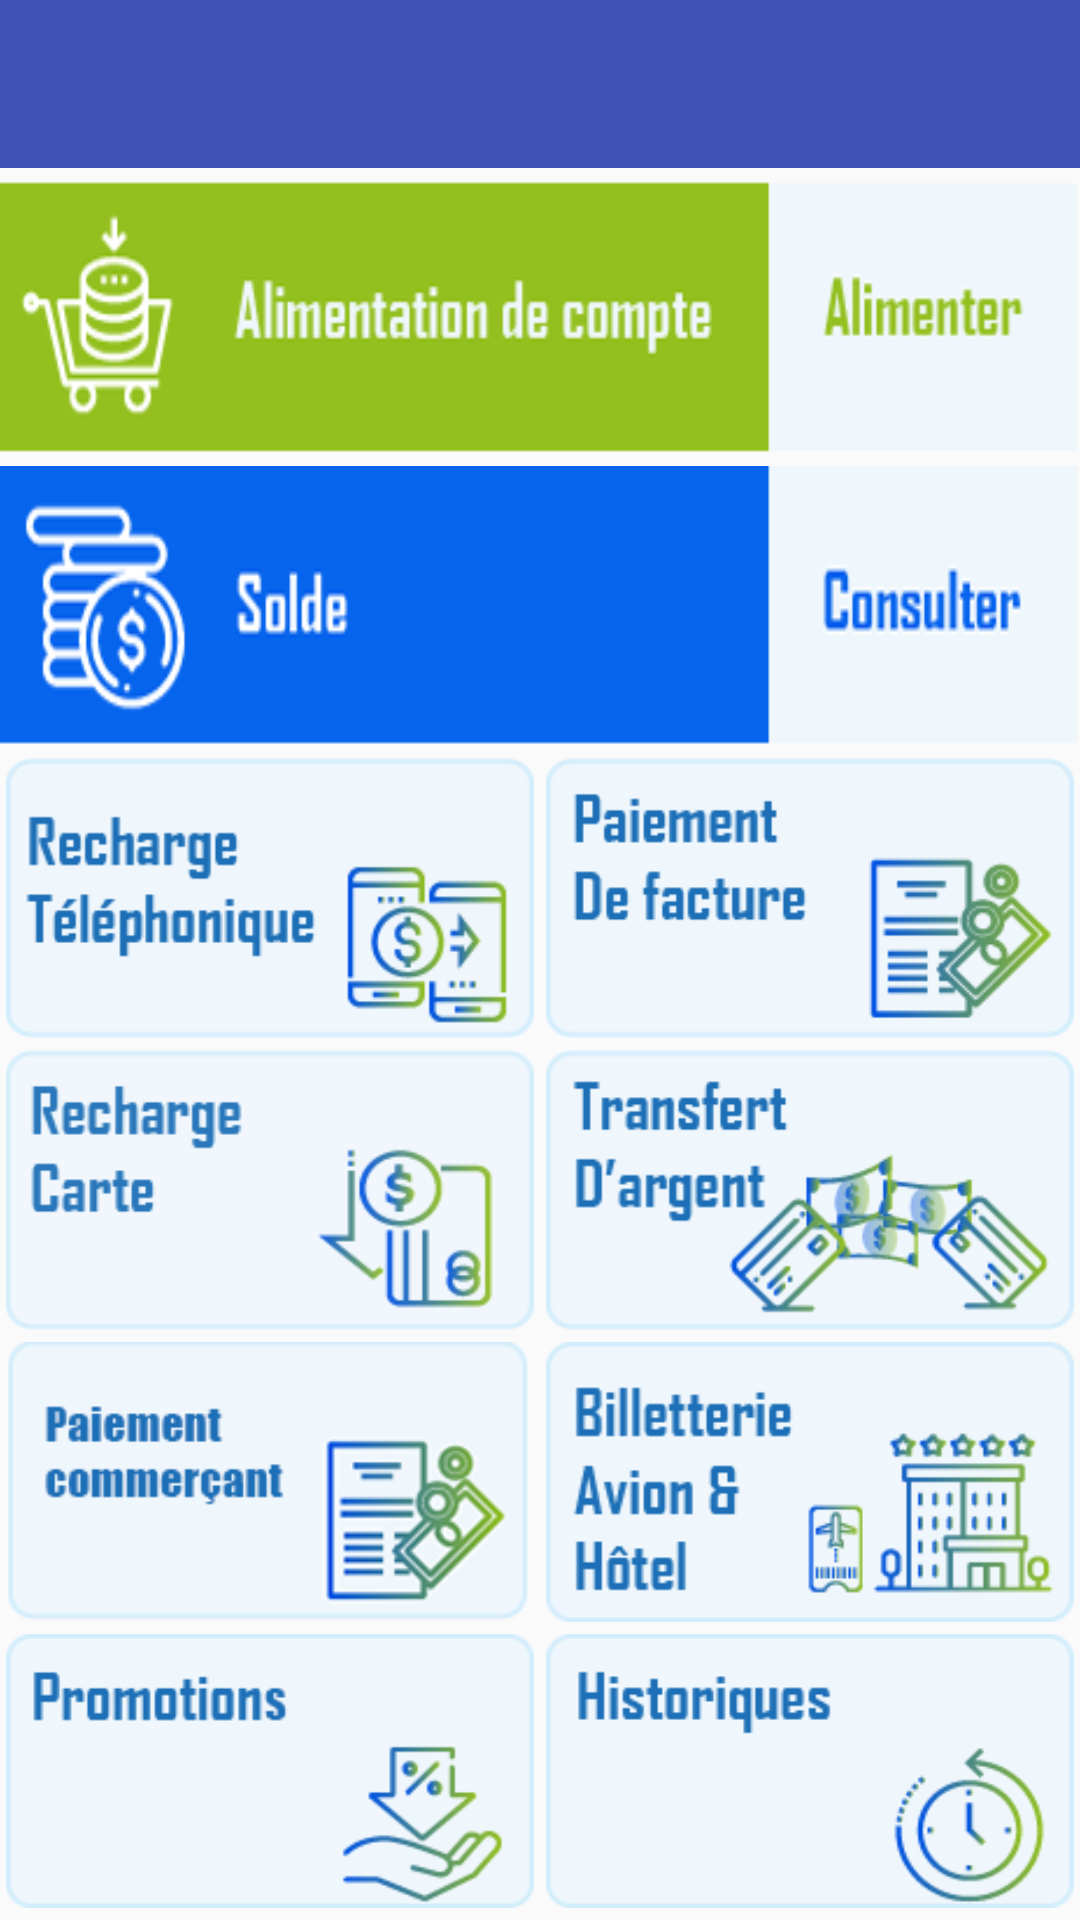

Write the Android layout XML for this screen, with the resource values it uses.
<!-- AndroidManifest.xml: application theme AppTheme -->
<!-- res/layout/activity_main.xml -->
<?xml version="1.0" encoding="utf-8"?>
<LinearLayout xmlns:android="http://schemas.android.com/apk/res/android"
    xmlns:app="http://schemas.android.com/apk/res-auto"
    xmlns:tools="http://schemas.android.com/tools"
    android:layout_width="match_parent"
    android:layout_height="match_parent"
    android:orientation="vertical"
    tools:context=".MainActivity">
    <androidx.appcompat.widget.Toolbar
        android:id="@+id/toolbar"
        android:layout_width="match_parent"
        android:layout_height="?attr/actionBarSize"
        android:background="?attr/colorPrimary"
        app:popupTheme="@style/AppTheme.PopupOverlay" />
    <LinearLayout
        android:layout_width="match_parent"
        android:layout_height="match_parent"
        android:orientation="vertical">

        <LinearLayout
            android:id="@+id/alimCompte"
            android:layout_width="match_parent"
            android:layout_height="match_parent"
            android:layout_marginTop="4dp"
            android:layout_marginBottom="2dp"
            android:layout_weight="1"
            android:background="@drawable/btn_alimentation"
            android:orientation="horizontal" />

        <LinearLayout
            android:id="@+id/consltSolde"
            android:layout_width="match_parent"
            android:layout_height="match_parent"
            android:layout_marginTop="2dp"
            android:layout_marginBottom="2dp"
            android:layout_weight="1"
            android:background="@drawable/btn_solde"
            android:orientation="horizontal" />

        <LinearLayout
            android:layout_width="match_parent"
            android:layout_height="match_parent"
            android:layout_marginTop="2dp"
            android:layout_marginBottom="2dp"
            android:layout_weight="1"
            android:orientation="horizontal">

            <LinearLayout
                android:id="@+id/rechargeTel"
                android:layout_width="match_parent"
                android:layout_height="match_parent"
                android:layout_marginLeft="2dp"
                android:layout_marginRight="2dp"
                android:layout_weight="1"
                android:background="@drawable/btn_recharge_telephonique"
                android:orientation="horizontal">

            </LinearLayout>

            <LinearLayout
                android:id="@+id/paiementFact"
                android:layout_width="match_parent"
                android:layout_height="match_parent"
                android:layout_marginLeft="2dp"
                android:layout_marginRight="2dp"
                android:layout_weight="1"
                android:background="@drawable/btn_paiement_facture"
                android:orientation="horizontal">

            </LinearLayout>
        </LinearLayout>

        <LinearLayout
            android:layout_width="match_parent"
            android:layout_height="match_parent"
            android:layout_marginTop="2dp"
            android:layout_marginBottom="2dp"
            android:layout_weight="1"
            android:orientation="horizontal">

            <LinearLayout
                android:id="@+id/rechargeCrt"
                android:layout_width="match_parent"
                android:layout_height="match_parent"
                android:layout_marginLeft="2dp"
                android:layout_marginRight="2dp"
                android:layout_weight="1"
                android:background="@drawable/btn_recharge_carte"
                android:orientation="horizontal">

            </LinearLayout>

            <LinearLayout
                android:id="@+id/transfertArg"
                android:layout_width="match_parent"
                android:layout_height="match_parent"
                android:layout_marginLeft="2dp"
                android:layout_marginRight="2dp"
                android:layout_weight="1"
                android:background="@drawable/btn_transfert_argent"
                android:orientation="horizontal">

            </LinearLayout>


        </LinearLayout>




















        <LinearLayout
            android:layout_width="match_parent"
            android:layout_height="match_parent"
            android:layout_marginTop="2dp"
            android:layout_marginBottom="2dp"
            android:layout_weight="1"
            android:orientation="horizontal">

            <LinearLayout
                android:id="@+id/paiementCom"
                android:layout_width="match_parent"
                android:layout_height="match_parent"
                android:layout_marginLeft="2dp"
                android:layout_marginRight="2dp"
                android:layout_weight="1"
                android:background="@drawable/btn_paiement_commercant"
                android:orientation="horizontal">

            </LinearLayout>
            <LinearLayout
                android:id="@+id/billetAv"
                android:layout_width="match_parent"
                android:layout_height="match_parent"
                android:layout_marginLeft="2dp"
                android:layout_marginRight="2dp"
                android:layout_weight="1"
                android:background="@drawable/btn_billetterie_avion_hotel"
                android:orientation="horizontal">

            </LinearLayout>
        </LinearLayout>

        <LinearLayout
            android:layout_width="match_parent"
            android:layout_height="match_parent"
            android:layout_marginTop="2dp"
            android:layout_marginBottom="4dp"
            android:layout_weight="1"
            android:orientation="horizontal">

            <LinearLayout
                android:id="@+id/promotion"
                android:layout_width="match_parent"
                android:layout_height="match_parent"
                android:layout_marginLeft="2dp"
                android:layout_marginRight="2dp"
                android:layout_weight="1"
                android:background="@drawable/btn_promotion"
                android:orientation="horizontal">

            </LinearLayout>

            <LinearLayout
                android:id="@+id/historique"
                android:layout_width="match_parent"
                android:layout_height="match_parent"
                android:layout_marginLeft="2dp"
                android:layout_marginRight="2dp"
                android:layout_weight="1"
                android:background="@drawable/btn_historique"
                android:orientation="horizontal">
            </LinearLayout>
        </LinearLayout>
    </LinearLayout>
</LinearLayout>
<!-- resources referenced by this layout -->
<resources>
  <!-- drawable btn_alimentation: png bitmap (drawable, 10029 bytes) -->
  <!-- drawable btn_billetterie_avion_hotel: png bitmap (drawable, 7168 bytes) -->
  <!-- drawable btn_billetterie_events: png bitmap (drawable, 7297 bytes) -->
  <!-- drawable btn_historique: png bitmap (drawable, 5774 bytes) -->
  <!-- drawable btn_paiement_commercant: png bitmap (drawable, 13314 bytes) -->
  <!-- drawable btn_paiement_facture: png bitmap (drawable, 6405 bytes) -->
  <!-- drawable btn_promotion: png bitmap (drawable, 7960 bytes) -->
  <!-- drawable btn_recharge_carte: png bitmap (drawable, 6479 bytes) -->
  <!-- drawable btn_recharge_telephonique: png bitmap (drawable, 6301 bytes) -->
  <!-- drawable btn_solde: png bitmap (drawable, 9024 bytes) -->
  <!-- drawable btn_transfert_argent: png bitmap (drawable, 12650 bytes) -->
  <style name="AppTheme.PopupOverlay" parent="ThemeOverlay.AppCompat.Light" />
  <style name="AppTheme" parent="Theme.AppCompat.Light.NoActionBar">
          
          <item name="colorPrimary">@color/colorPrimary</item>
          <item name="colorPrimaryDark">@color/colorPrimaryDark</item>
          <item name="colorAccent">@color/colorAccent</item>
      </style>
  <color name="colorPrimary">#3F51B5</color>
  <color name="colorPrimaryDark">#303F9F</color>
  <color name="colorAccent">#FF4081</color>
</resources>
